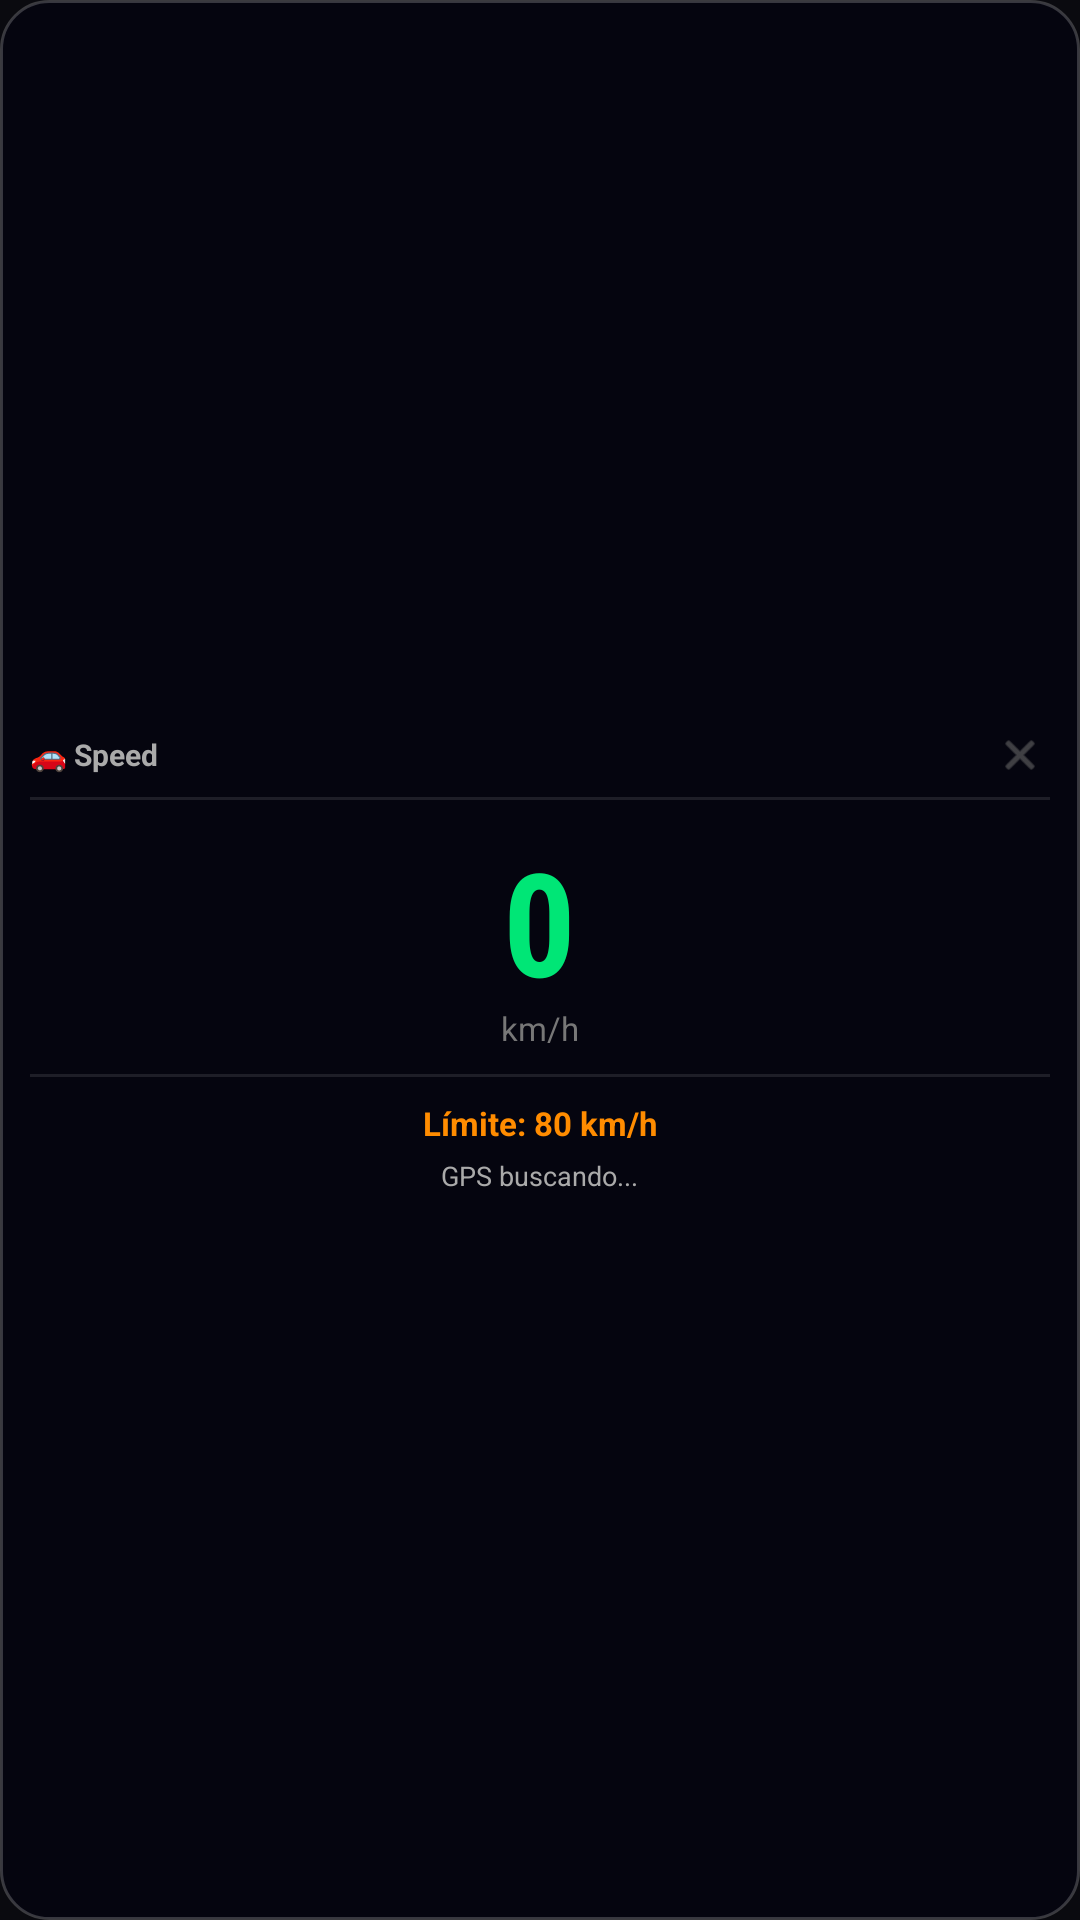

Write the Android layout XML for this screen, with the resource values it uses.
<!-- AndroidManifest.xml: application theme Theme.SpeedMonitor -->
<!-- res/layout/overlay_speed.xml -->
<?xml version="1.0" encoding="utf-8"?>
<LinearLayout xmlns:android="http://schemas.android.com/apk/res/android"
    android:layout_width="140dp"
    android:layout_height="wrap_content"
    android:orientation="vertical"
    android:background="@drawable/overlay_background"
    android:padding="10dp"
    android:gravity="center">

    
    <LinearLayout
        android:layout_width="match_parent"
        android:layout_height="wrap_content"
        android:orientation="horizontal"
        android:gravity="center_vertical"
        android:layout_marginBottom="4dp">

        <TextView
            android:layout_width="0dp"
            android:layout_height="wrap_content"
            android:layout_weight="1"
            android:text="🚗 Speed"
            android:textColor="#AAAAAA"
            android:textSize="10sp"
            android:textStyle="bold" />

        <ImageButton
            android:id="@+id/btnOverlayClose"
            android:layout_width="20dp"
            android:layout_height="20dp"
            android:src="@android:drawable/ic_menu_close_clear_cancel"
            android:background="@android:color/transparent"
            android:scaleType="fitCenter"
            android:tint="#666666"
            android:padding="2dp" />

    </LinearLayout>

    
    <View
        android:layout_width="match_parent"
        android:layout_height="1dp"
        android:background="#1AFFFFFF"
        android:layout_marginBottom="8dp" />

    
    <TextView
        android:id="@+id/tvOverlaySpeed"
        android:layout_width="wrap_content"
        android:layout_height="wrap_content"
        android:text="0"
        android:textColor="#00E676"
        android:textSize="48sp"
        android:textStyle="bold"
        android:fontFamily="sans-serif-condensed"
        android:letterSpacing="-0.02" />

    <TextView
        android:layout_width="wrap_content"
        android:layout_height="wrap_content"
        android:text="km/h"
        android:textColor="#777777"
        android:textSize="11sp"
        android:layout_marginTop="-4dp"
        android:layout_marginBottom="8dp" />

    
    <View
        android:layout_width="match_parent"
        android:layout_height="1dp"
        android:background="#1AFFFFFF"
        android:layout_marginBottom="8dp" />

    
    <TextView
        android:id="@+id/tvOverlayLimit"
        android:layout_width="wrap_content"
        android:layout_height="wrap_content"
        android:text="Límite: 80 km/h"
        android:textColor="#FF8C00"
        android:textSize="11sp"
        android:textStyle="bold"
        android:layout_marginBottom="4dp" />

    
    <TextView
        android:id="@+id/tvOverlayStatus"
        android:layout_width="wrap_content"
        android:layout_height="wrap_content"
        android:text="GPS buscando..."
        android:textColor="#AAAAAA"
        android:textSize="9sp"
        android:gravity="center" />

</LinearLayout>
<!-- resources referenced by this layout -->
<resources>
  <!-- drawable overlay_background (drawable) -->
  <?xml version="1.0" encoding="utf-8"?>
  <shape xmlns:android="http://schemas.android.com/apk/res/android"
      android:shape="rectangle">
      <solid android:color="#E6050510" />
      <corners android:radius="16dp" />
      <stroke android:width="1dp" android:color="#33FFFFFF" />
  </shape>
  <style name="Theme.SpeedMonitor" parent="Theme.MaterialComponents.DayNight.NoActionBar">
          <item name="colorPrimary">#00E676</item>
          <item name="colorPrimaryVariant">#00BFA5</item>
          <item name="colorOnPrimary">#000000</item>
          <item name="colorSecondary">#FF8C00</item>
          <item name="colorOnSecondary">#000000</item>
          <item name="android:windowBackground">#0A0A0F</item>
          <item name="android:statusBarColor">#0A0A0F</item>
          <item name="android:navigationBarColor">#0A0A0F</item>
      </style>
</resources>
